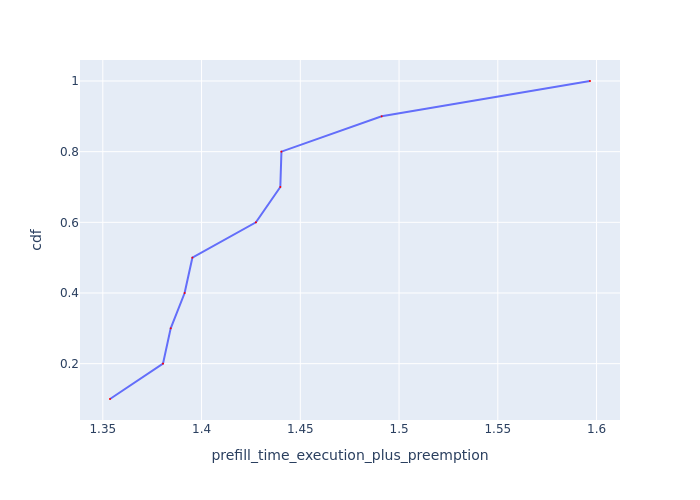

The file beside this chart, header and first rows:
Request Id, prefill_time_execution_plus_preemption, cdf
0_5, 1.354, 0.1
0_4, 1.38, 0.2
0_9, 1.384, 0.3
0_2, 1.391, 0.4
0_1, 1.395, 0.5
0_7, 1.428, 0.6
0_8, 1.44, 0.7
0_6, 1.44, 0.8
0_3, 1.491, 0.9
0_0, 1.597, 1.0
